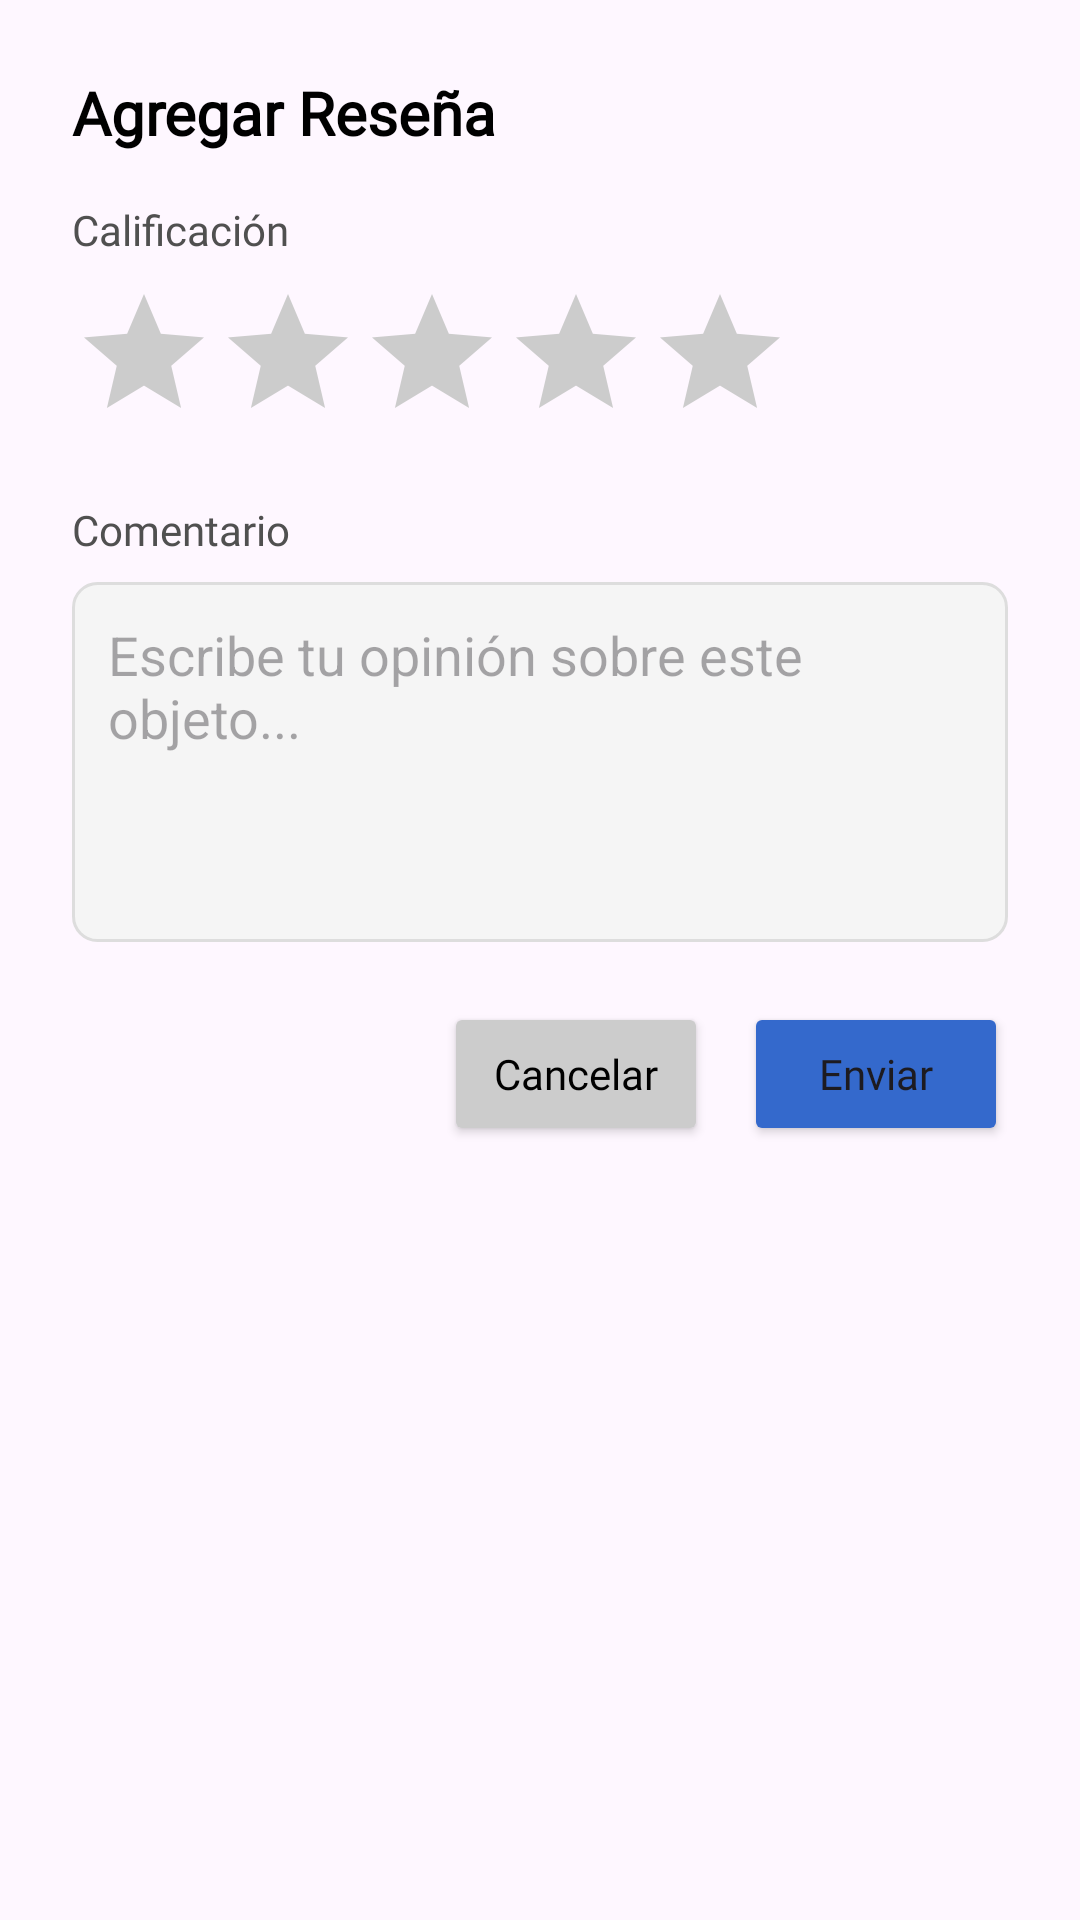

Layout XML and referenced resources for this Android screen:
<!-- AndroidManifest.xml: application theme Theme.ROY -->
<!-- res/layout/dialog_agregar_resena.xml -->
<?xml version="1.0" encoding="utf-8"?>
<LinearLayout xmlns:android="http://schemas.android.com/apk/res/android"
    android:layout_width="match_parent"
    android:layout_height="wrap_content"
    android:orientation="vertical"
    android:padding="24dp">

    <TextView
        android:layout_width="wrap_content"
        android:layout_height="wrap_content"
        android:text="Agregar Reseña"
        android:textSize="20sp"
        android:textStyle="bold"
        android:fontFamily="@font/poppins_semibold"
        android:textColor="@color/black"
        android:layout_marginBottom="16dp" />

    <TextView
        android:layout_width="wrap_content"
        android:layout_height="wrap_content"
        android:text="Calificación"
        android:textSize="14sp"
        android:fontFamily="@font/poppins_medium"
        android:textColor="#505050"
        android:layout_marginBottom="8dp" />

    <RatingBar
        android:id="@+id/dialogRatingBar"
        android:layout_width="wrap_content"
        android:layout_height="wrap_content"
        android:numStars="5"
        android:stepSize="1"
        android:rating="0"
        android:progressTint="#FFEB3B"
        android:progressBackgroundTint="#CCCCCC"
        android:layout_marginBottom="16dp" />

    <TextView
        android:layout_width="wrap_content"
        android:layout_height="wrap_content"
        android:text="Comentario"
        android:textSize="14sp"
        android:fontFamily="@font/poppins_medium"
        android:textColor="#505050"
        android:layout_marginBottom="8dp" />

    <EditText
        android:id="@+id/dialogEditComentario"
        android:layout_width="match_parent"
        android:layout_height="120dp"
        android:hint="Escribe tu opinión sobre este objeto..."
        android:gravity="top|start"
        android:padding="12dp"
        android:background="@drawable/rounded_edittext_background"
        android:maxLength="500"
        android:inputType="textMultiLine|textCapSentences"
        android:layout_marginBottom="20dp" />

    <LinearLayout
        android:layout_width="match_parent"
        android:layout_height="wrap_content"
        android:orientation="horizontal"
        android:gravity="end">

        <Button
            android:id="@+id/btnCancelar"
            android:layout_width="wrap_content"
            android:layout_height="wrap_content"
            android:text="Cancelar"
            android:textAllCaps="false"
            android:fontFamily="@font/poppins_medium"
            android:backgroundTint="#CCCCCC"
            android:textColor="@color/black"
            android:layout_marginEnd="12dp" />

        <Button
            android:id="@+id/btnEnviar"
            android:layout_width="wrap_content"
            android:layout_height="wrap_content"
            android:text="Enviar"
            android:textAllCaps="false"
            android:fontFamily="@font/poppins_medium"
            android:backgroundTint="#3469CC" />

    </LinearLayout>

</LinearLayout>
<!-- resources referenced by this layout -->
<resources>
  <color name="black">#000000</color>
  <!-- drawable rounded_edittext_background (drawable) -->
  <?xml version="1.0" encoding="utf-8"?>
  <shape xmlns:android="http://schemas.android.com/apk/res/android"
      android:shape="rectangle">
  
      <solid android:color="#F5F5F5" />
  
      <corners android:radius="8dp" />
  
      <stroke
          android:width="1dp"
          android:color="#DDDDDD" />
  
      <padding
          android:left="12dp"
          android:top="12dp"
          android:right="12dp"
          android:bottom="12dp" />
  
  </shape>
  <style name="Theme.ROY" parent="Base.Theme.ROY" />
  <style name="Base.Theme.ROY" parent="Theme.Material3.DayNight.NoActionBar">
          
          
      </style>
</resources>
